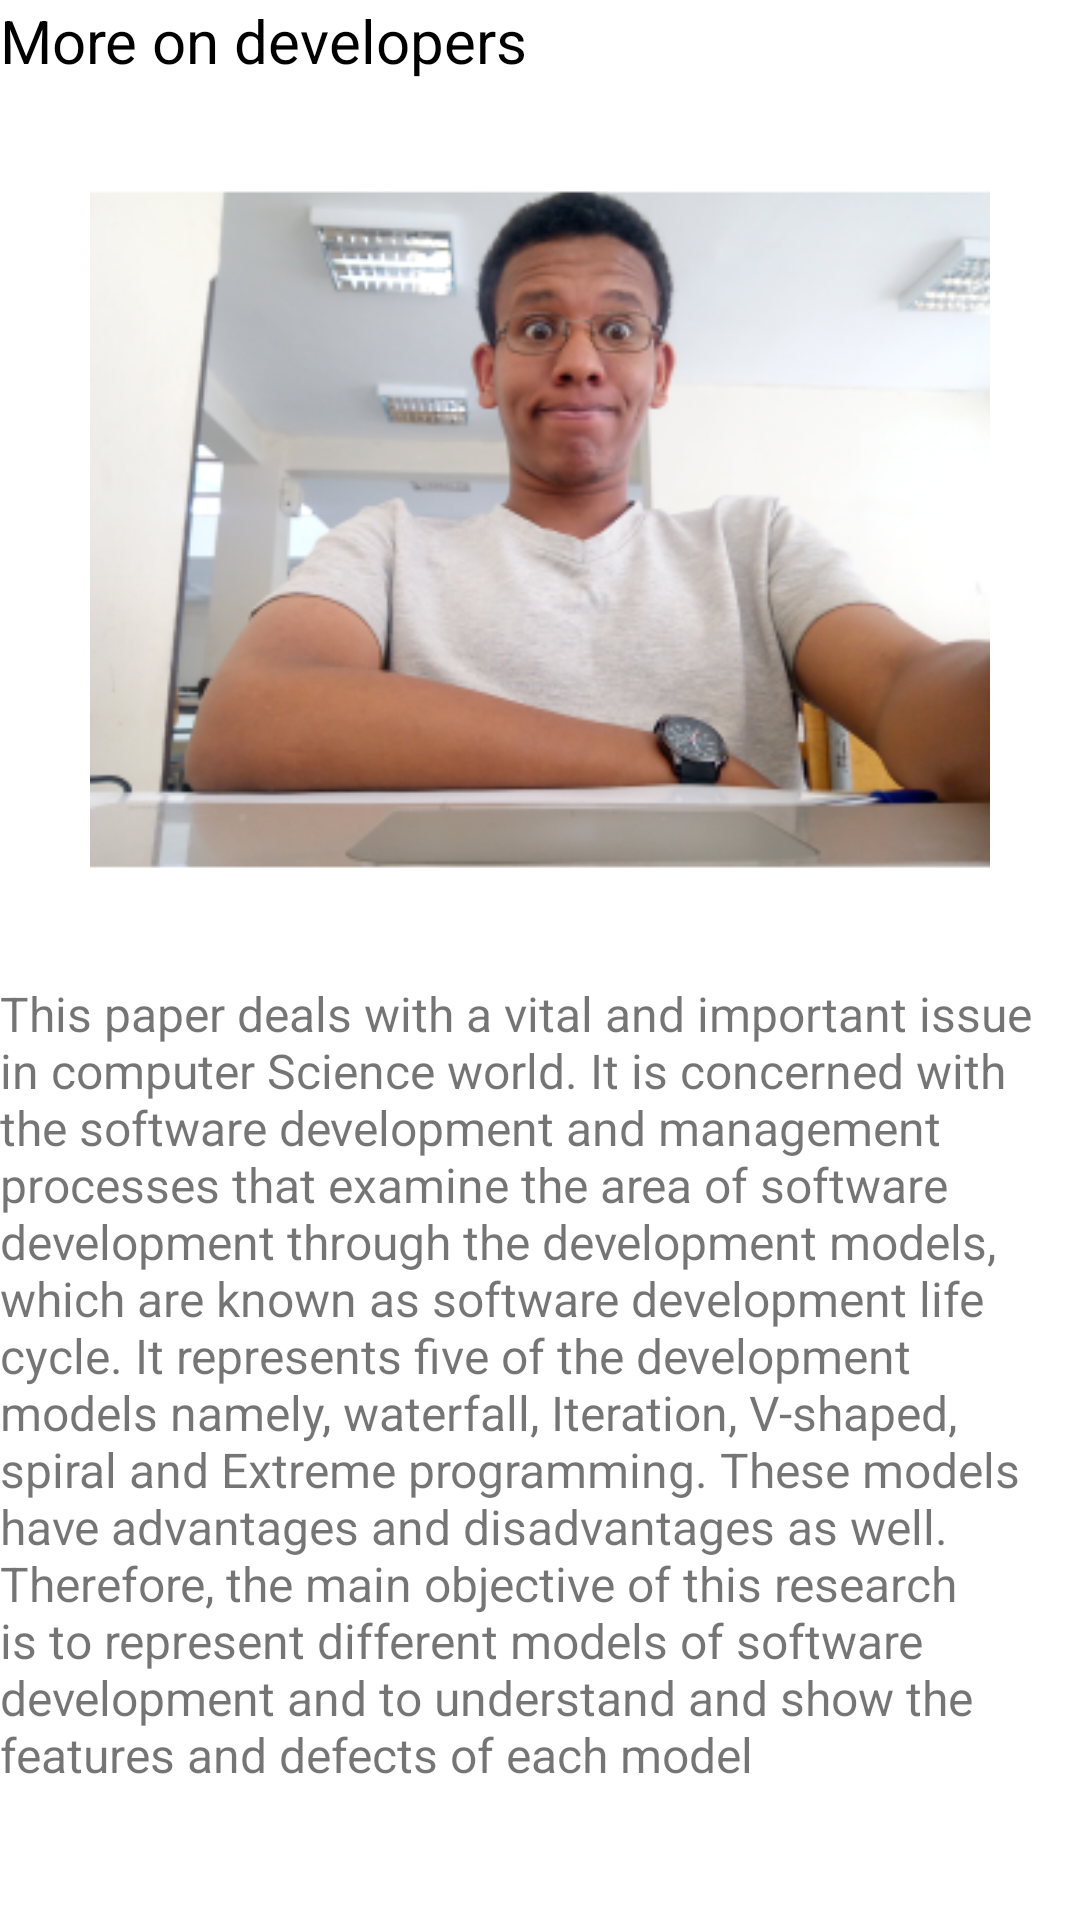

Layout XML and referenced resources for this Android screen:
<!-- AndroidManifest.xml: application theme Theme.Uselogin -->
<!-- res/layout/activity_about.xml -->
<?xml version="1.0" encoding="utf-8"?>
<RelativeLayout xmlns:android="http://schemas.android.com/apk/res/android"
    xmlns:app="http://schemas.android.com/apk/res-auto"
    xmlns:tools="http://schemas.android.com/tools"
    android:layout_width="match_parent"
    android:layout_height="match_parent"
    android:layout_marginLeft="30dp"
    android:layout_marginRight="30dp"
    android:layout_marginTop="10dp"
    android:orientation="vertical"
    tools:context=".About">
    <TextView
        android:id="@+id/textView"
        android:layout_width="match_parent"
        android:layout_height="wrap_content"
        android:text="@string/developers_string"
        android:textColor="@color/black"
        android:textSize="20sp"
         />

    <ImageView
        android:id="@+id/developer_id"
        android:layout_width="match_parent"
        android:layout_height="300dp"
        android:layout_below="@+id/textView"
        android:src="@mipmap/about_haile_foreground" />

    <TextView
        android:id="@+id/text_about"
        android:layout_width="match_parent"
        android:layout_height="wrap_content"
        android:layout_below="@id/developer_id"
        android:text="@string/about_us_String"
        android:textSize="16sp" />
</RelativeLayout>
<!-- resources referenced by this layout -->
<resources>
  <color name="black">#FF000000</color>
  <!-- mipmap about_haile_foreground: png bitmap (mipmap-hdpi, 47163 bytes) -->
  <string name="about_us_String">This paper deals with a vital and important issue in computer Science world. It is concerned with the software development and management processes that examine the area of software development through the development models, which are known as software development life cycle. It represents five of the development models namely, waterfall, Iteration, V-shaped, spiral and Extreme programming. These models have advantages and disadvantages as well. Therefore, the main objective of this research is to represent different models of software development and to understand and show the features and defects of each model</string>
  <string name="developers_string">More on developers</string>
  <style name="Theme.Uselogin" parent="Theme.MaterialComponents.Light">
          
          <item name="colorPrimary">@color/purple_500</item>
          <item name="colorPrimaryVariant">@color/purple_700</item>
          <item name="colorOnPrimary">@color/white</item>
          
          <item name="colorSecondary">@color/teal_200</item>
          <item name="colorSecondaryVariant">@color/textcolor</item>
          <item name="colorOnSecondary">@color/black</item>
          
          <item name="android:statusBarColor" tools:targetApi="l">?attr/colorPrimaryVariant</item>
          
      </style>
  <color name="purple_500">#FF377ded</color>
  <color name="purple_700">#FF3700B3</color>
  <color name="white">#FFFFFFFF</color>
  <color name="teal_200">#FF03DAC5</color>
  <color name="textcolor">#6D6B6B</color>
</resources>
